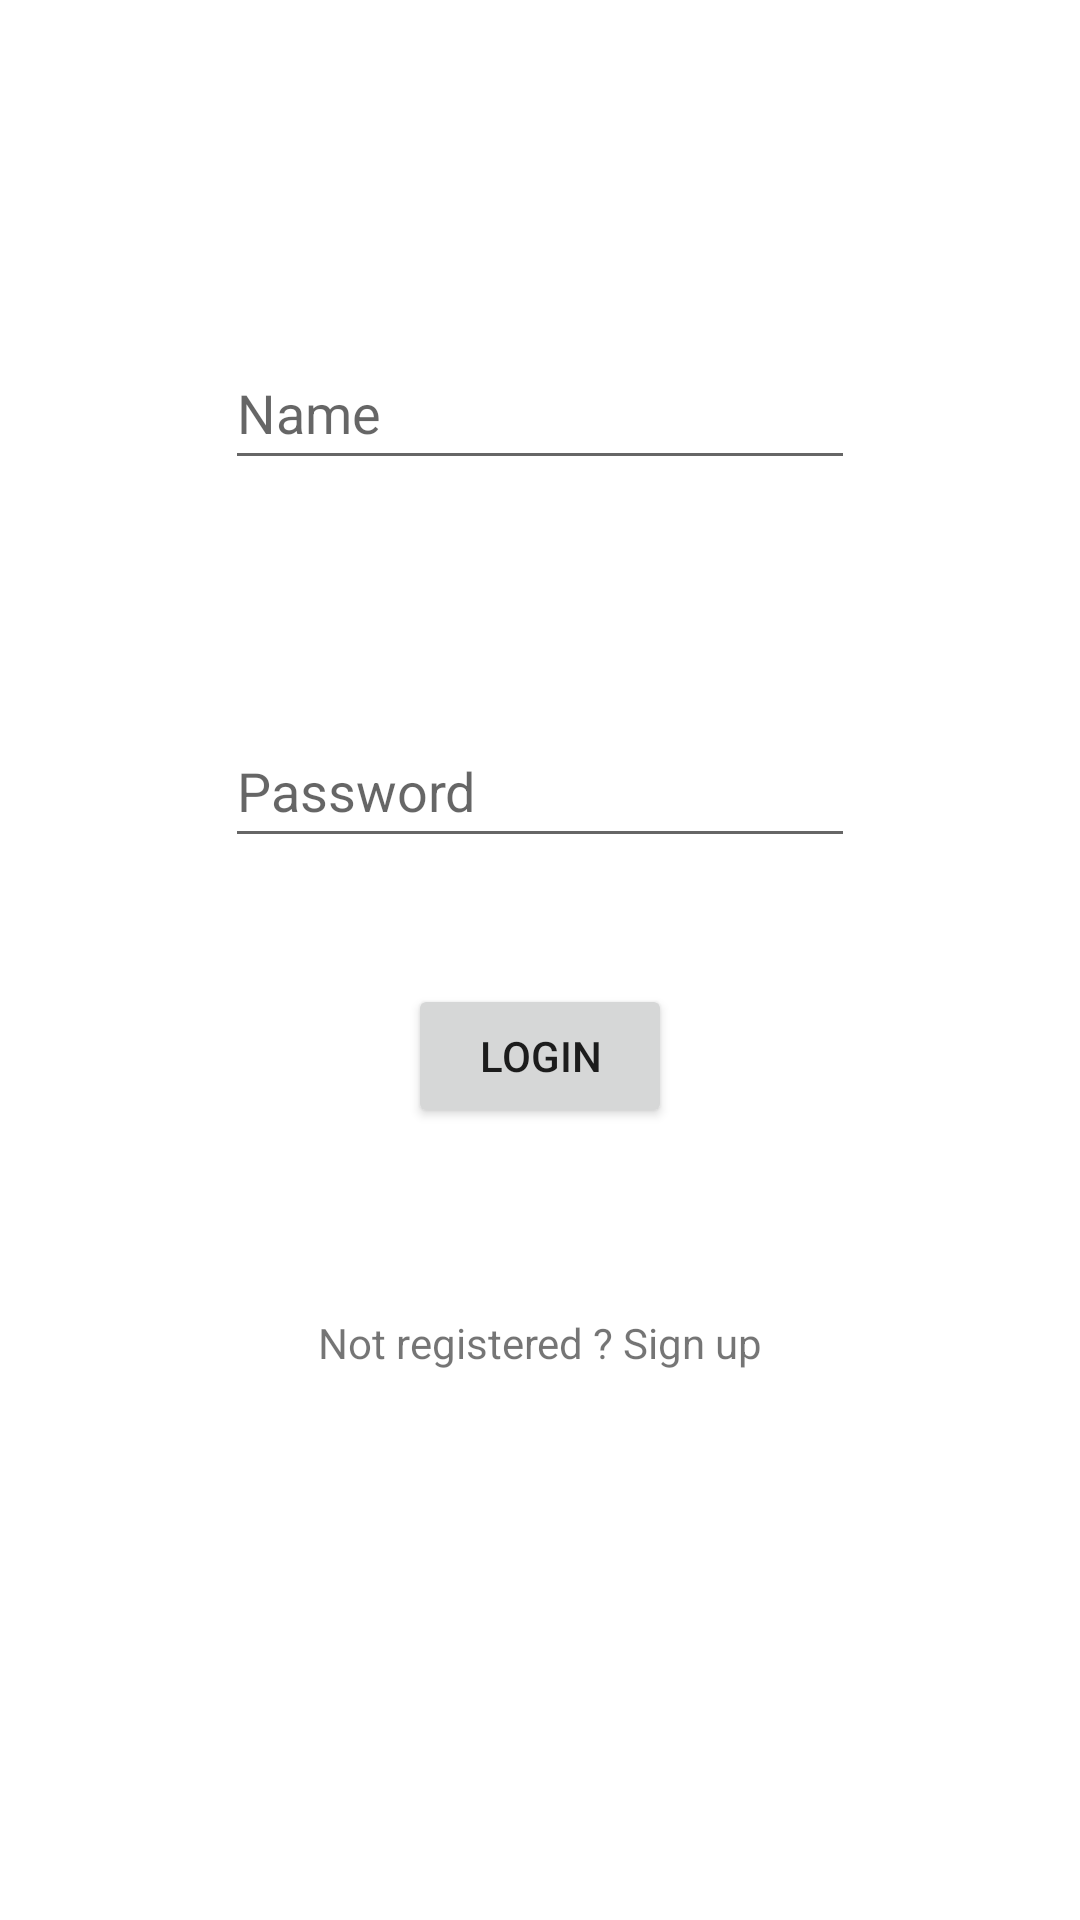

This screen was rendered from an Android layout file. Write that file and the resources it references.
<!-- AndroidManifest.xml: application theme Theme.SheredPref -->
<!-- res/layout/activity_main.xml -->
<?xml version="1.0" encoding="utf-8"?>
<androidx.constraintlayout.widget.ConstraintLayout xmlns:android="http://schemas.android.com/apk/res/android"
    xmlns:app="http://schemas.android.com/apk/res-auto"
    xmlns:tools="http://schemas.android.com/tools"
    android:layout_width="match_parent"
    android:layout_height="match_parent"
    tools:context=".MainActivity">

    <EditText
        android:id="@+id/nameInp"
        android:layout_width="wrap_content"
        android:layout_height="wrap_content"
        android:layout_marginTop="112dp"
        android:ems="10"
        android:hint="Name"
        android:inputType="textPersonName"
        android:minHeight="48dp"
        app:layout_constraintEnd_toEndOf="parent"
        app:layout_constraintStart_toStartOf="parent"
        app:layout_constraintTop_toTopOf="parent" />

    <EditText
        android:id="@+id/pwdInp"
        android:layout_width="wrap_content"
        android:layout_height="wrap_content"
        android:layout_marginTop="78dp"
        android:ems="10"
        android:hint="Password"
        android:inputType="textPassword"
        android:minHeight="48dp"
        app:layout_constraintEnd_toEndOf="parent"
        app:layout_constraintStart_toStartOf="parent"
        app:layout_constraintTop_toBottomOf="@+id/nameInp" />

    <Button
        android:id="@+id/logInBtn"
        android:layout_width="wrap_content"
        android:layout_height="wrap_content"
        android:layout_marginTop="42dp"
        android:onClick="usrLogIn"
        android:text="Login"
        app:layout_constraintEnd_toEndOf="@+id/nameInp"
        app:layout_constraintStart_toStartOf="@+id/nameInp"
        app:layout_constraintTop_toBottomOf="@+id/pwdInp" />

    <TextView
        android:id="@+id/txtvSignUp"
        android:layout_width="wrap_content"
        android:layout_height="wrap_content"
        android:layout_marginTop="62dp"
        android:text="Not registered ? Sign up"
        app:layout_constraintEnd_toEndOf="parent"
        app:layout_constraintStart_toStartOf="parent"
        app:layout_constraintTop_toBottomOf="@+id/logInBtn" />
</androidx.constraintlayout.widget.ConstraintLayout>
<!-- resources referenced by this layout -->
<resources>
  <style name="Theme.SheredPref" parent="Theme.MaterialComponents.DayNight.DarkActionBar">
          
          <item name="colorPrimary">@color/purple_500</item>
          <item name="colorPrimaryVariant">@color/purple_700</item>
          <item name="colorOnPrimary">@color/white</item>
          
          <item name="colorSecondary">@color/teal_200</item>
          <item name="colorSecondaryVariant">@color/teal_700</item>
          <item name="colorOnSecondary">@color/black</item>
          
          <item name="android:statusBarColor" tools:targetApi="l">?attr/colorPrimaryVariant</item>
          
      </style>
  <!-- not gathered from this repository: default colours our renderer supplied (Android Studio template values) -->
  <color name="purple_500">#FF6200EE</color>
  <color name="purple_700">#FF3700B3</color>
  <color name="teal_200">#FF03DAC5</color>
  <color name="teal_700">#FF018786</color>
  <color name="black">#FF000000</color>
  <color name="white">#FFFFFFFF</color>
</resources>
